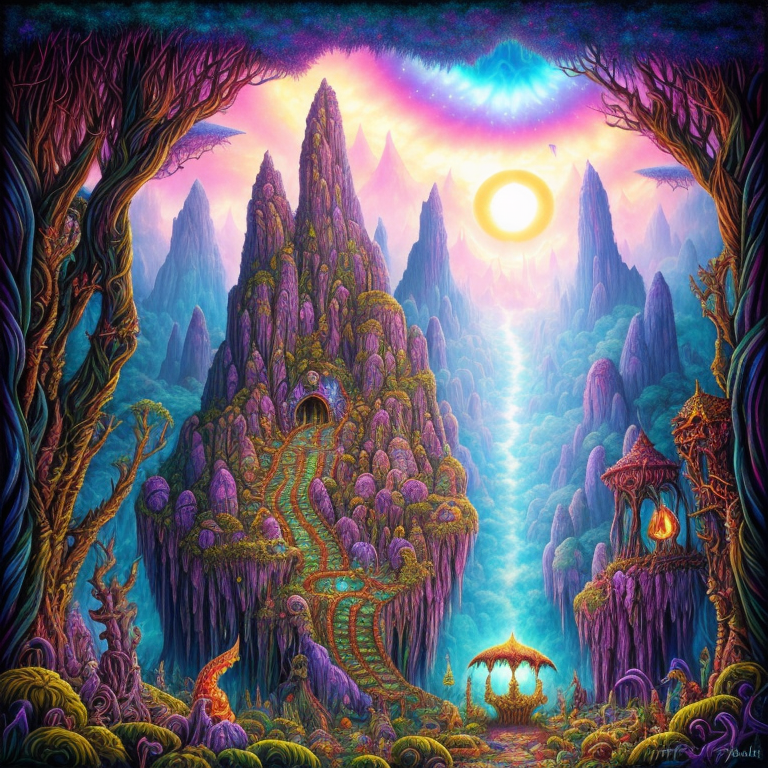
Generation parameters embedded in this image by AUTOMATIC1111 Stable Diffusion web UI or a fork of it (Forge, ...) (PNG 'parameters' text chunk):
psychedelic album art inspired by fantasy forest books, traps and trolls, zork, atari, modern remastered, 16k, ultra-detailed, 16k, maximum resolution, fantasy adventure legend, dark fantasy, dynamic lighting, style-paintmagic, style-swirlmagic, Cuban, secrets, danger, treasure, adventure, earthcore
Negative prompt: ((words)), (logo), neg_realism512 , (conjoined), tiling, blurry, low-res, bad anatomy, flat picture, bad art, ((blurry)), duplicate, detached, logo, words
Steps: 150, Sampler: Euler a, CFG scale: 7, Seed: 777804889, Size: 768x768, Model hash: 20bae33336, Model: Realistic_Vision_V1.3_realisticVisionV13_v13
Template: psychedelic album art inspired by fantasy forest books, traps and trolls, zork, atari, modern remastered, 16k, ultra-detailed, 16k, maximum resolution, fantasy adventure legend, dark fantasy, __pop__, __rainbow__, __ethnicity__, secrets, danger, treasure, adventure, earthcore
Negative Template: __bad__